8-way image classification set "Region Growing" from GitHub (Jisooyanim/Thesis); label vocabulary: anthracnose, bacterial canker, cutting weevil, die back, gall midge, healthy, powdery mildew, sooty mould.

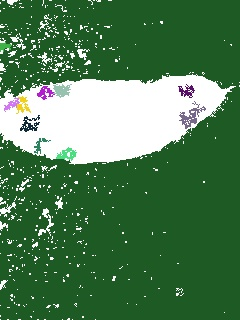
Label: sooty mould

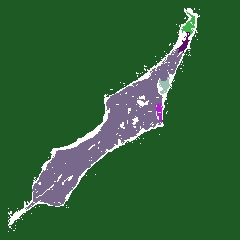
Label: die back

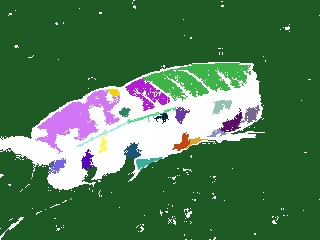
Label: anthracnose

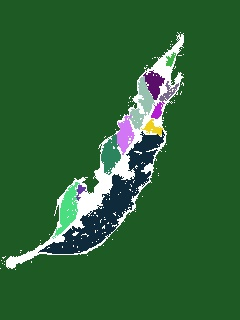
Label: gall midge

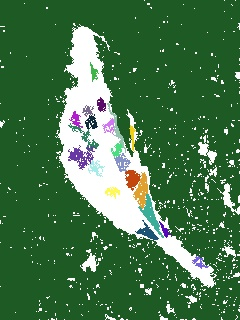
Label: bacterial canker

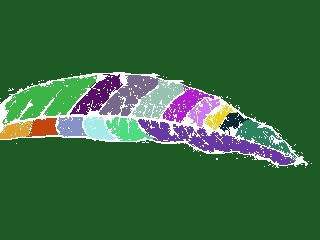
Label: healthy
